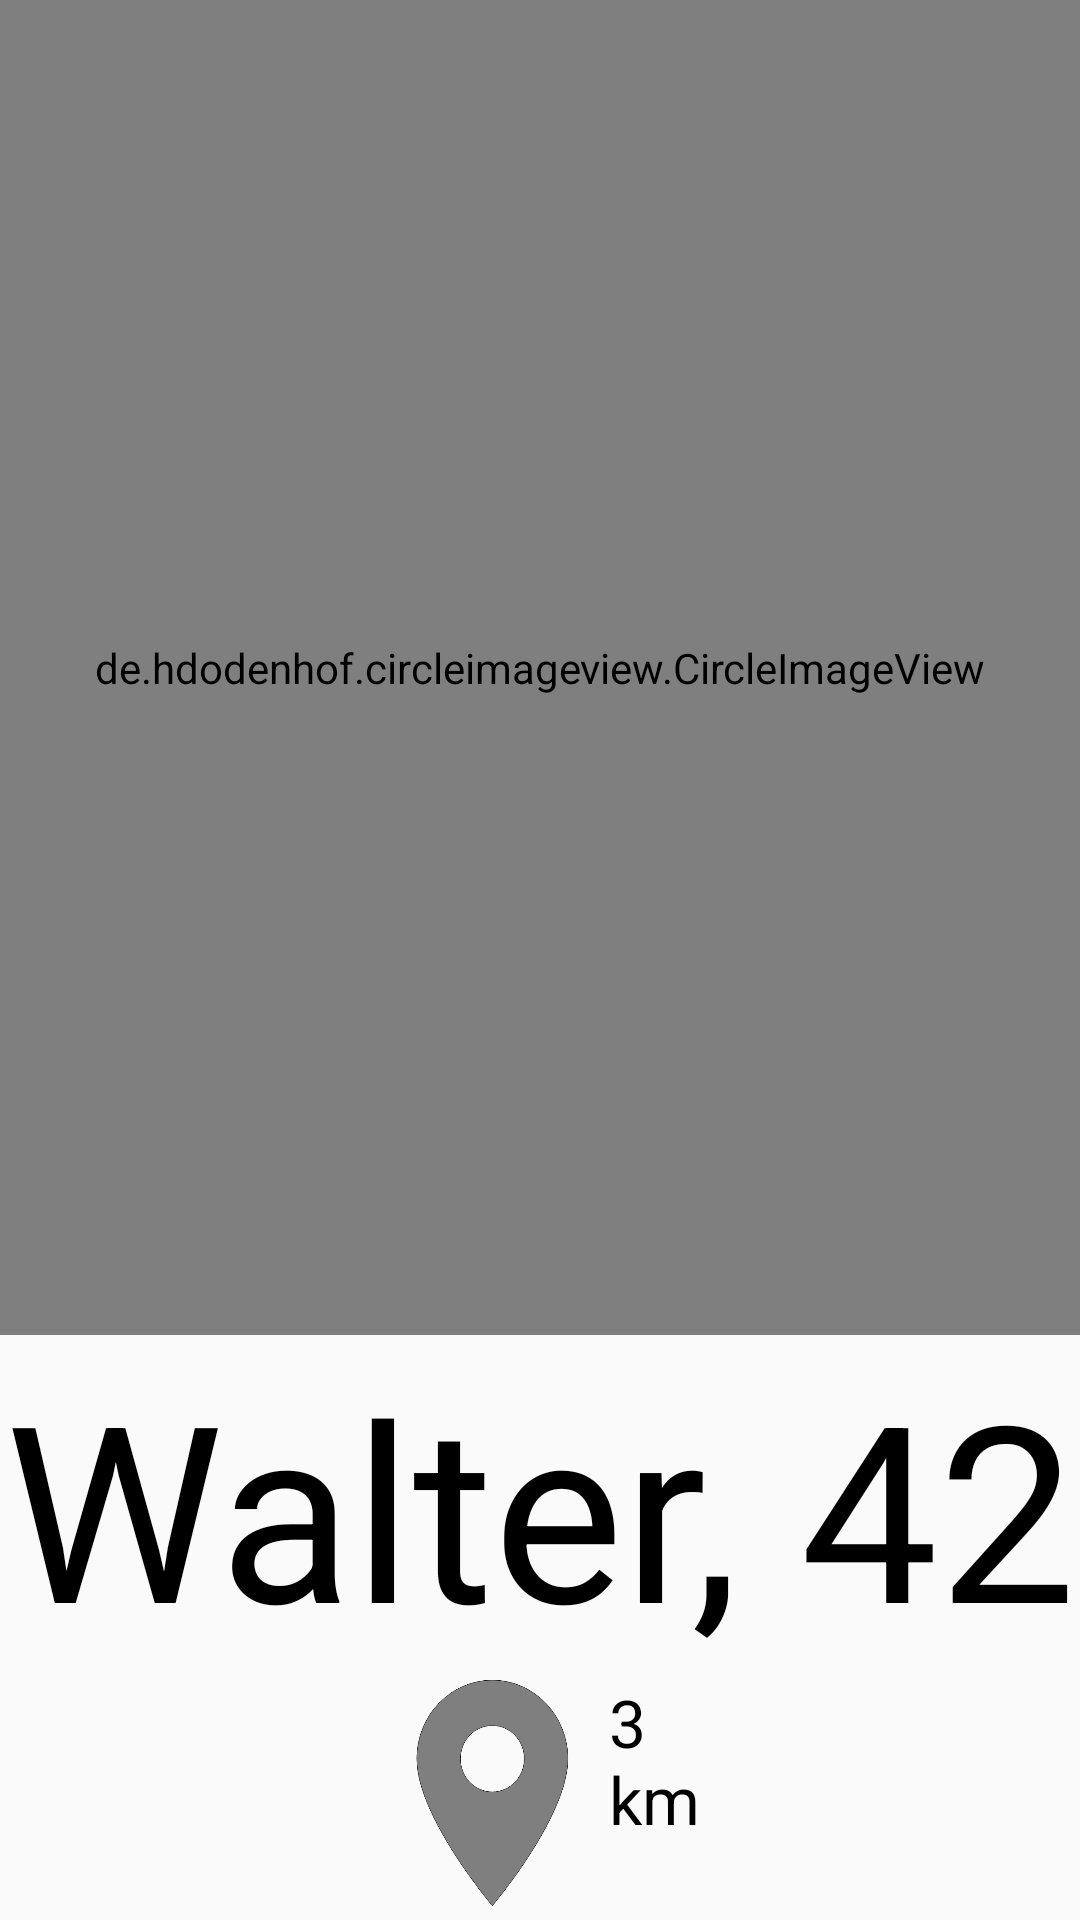

Here is an Android app screen rendered from its layout file. Give the layout XML and the strings, colors and styles it references.
<!-- AndroidManifest.xml: application theme AppTheme -->
<!-- res/layout/helper_messages_fresh_list_bck.xml -->
<?xml version="1.0" encoding="utf-8"?>
<TableLayout
    android:id="@+id/fresh_list_single_item"
    xmlns:android="http://schemas.android.com/apk/res/android"
    xmlns:app="http://schemas.android.com/apk/res-auto"
    android:layout_height="112dp"
    android:layout_width="80dp"
    android:layout_marginHorizontal="4dp"
    android:layout_marginVertical="2dp"
    android:paddingBottom="4dp"
    >

    <de.hdodenhof.circleimageview.CircleImageView
        android:id="@+id/helper_fresh_list_profile_img"
        xmlns:app="http://schemas.android.com/apk/res-auto"
        android:layout_width="match_parent"
        android:layout_height="0dp"
        android:layout_weight=".7"
        android:src="@drawable/super_meat_boy"/>

    <TableLayout
        android:layout_weight=".3"
        android:layout_width="wrap_content"
        android:layout_height="0dp"
        >

        <TextView
            android:id="@+id/hmfl_user_name"
            android:layout_weight=".6"
            android:layout_width="match_parent"
            android:layout_height="0dp"
            android:layout_gravity="center"
            android:gravity="center"
            android:text="Walter, 42"
            android:textColor="#000000"

            android:autoSizeTextType="uniform"
            android:autoSizeMinTextSize="12sp"
            android:autoSizeMaxTextSize="100sp"
            android:autoSizeStepGranularity="2sp"
            />

        <LinearLayout
            android:layout_weight=".4"
            android:layout_width="match_parent"
            android:layout_height="0dp"
            android:orientation="horizontal"
            android:layout_gravity="center"
            android:gravity="center"
            >

            <ImageView
                android:id="@+id/hmfl_distance_icon"
                android:layout_width="wrap_content"
                android:layout_height="match_parent"
                android:adjustViewBounds="true"
                android:scaleType="fitCenter"
                android:layout_gravity="center"
                android:gravity="left"
                android:src="@drawable/location_grey_1" />

            <TextView
                android:id="@+id/hmfl_distance"
                android:layout_width="wrap_content"
                android:layout_height="match_parent"
                android:layout_gravity="center"
                android:gravity="left"
                android:text="3 km"
                android:textColor="#000000"

                android:autoSizeTextType="uniform"
                android:autoSizeMinTextSize="12sp"
                android:autoSizeMaxTextSize="100sp"
                android:autoSizeStepGranularity="2sp"
                />

        </LinearLayout>

    </TableLayout>

</TableLayout>
<!-- resources referenced by this layout -->
<resources>
  <!-- drawable location_grey_1: png bitmap (drawable, 21372 bytes) -->
  <!-- drawable super_meat_boy: jpg bitmap (drawable, 27413 bytes) -->
  <style name="AppTheme" parent="Theme.AppCompat.Light.DarkActionBar">
          
          <item name="colorPrimary">@color/colorPrimary</item>
          <item name="colorPrimaryDark">@color/colorPrimaryDark</item>
          <item name="colorAccent">@color/colorAccent</item>
      </style>
  <color name="colorPrimary">#008577</color>
  <color name="colorPrimaryDark">#00574B</color>
  <color name="colorAccent">#D81B60</color>
</resources>
